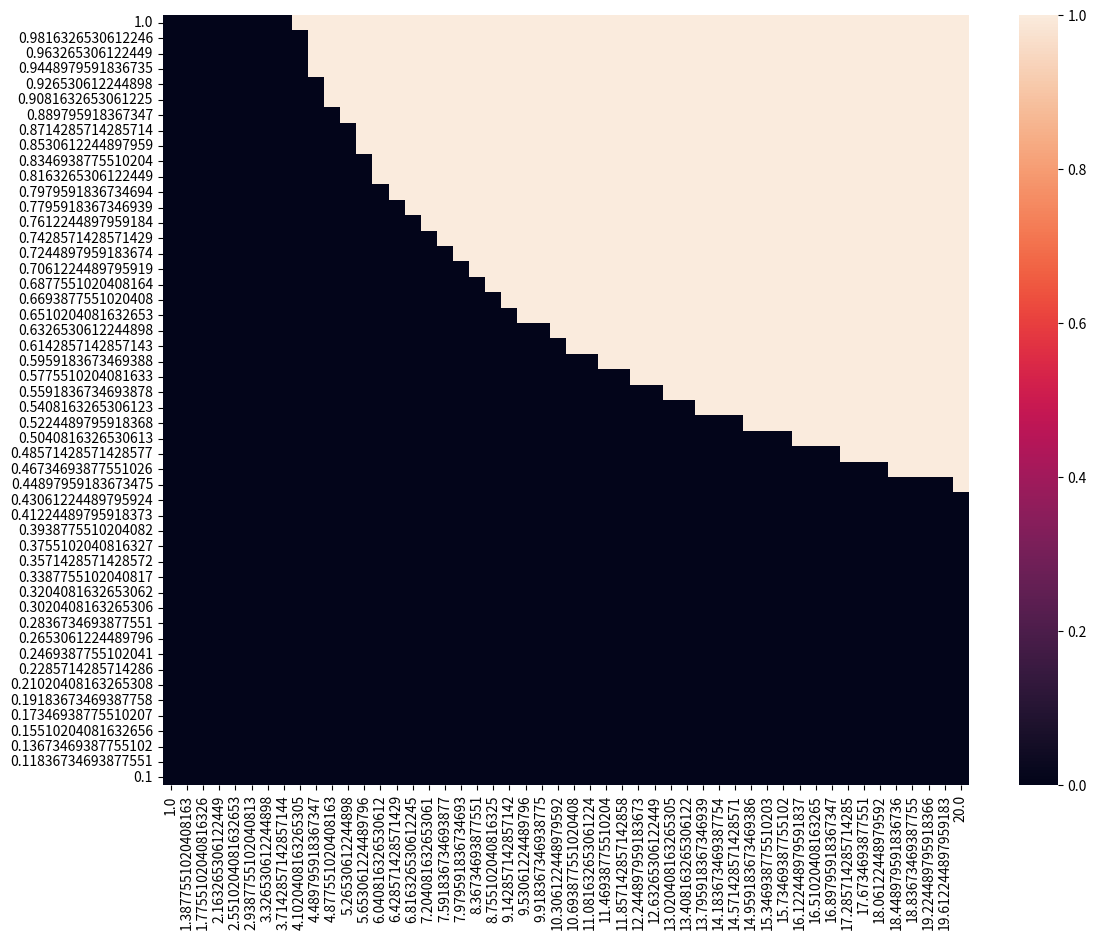
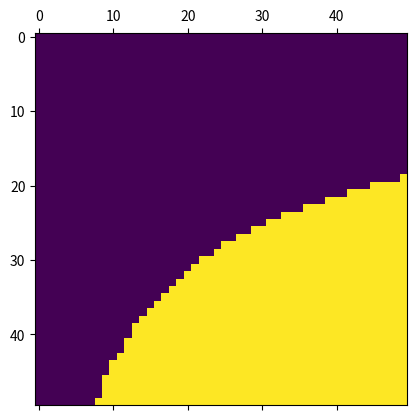

Write the Python code that produced these figures, in order.
import numpy as np
import matplotlib.pyplot as plt
import seaborn as sns
def main():
    n = 50
    
    m_vals = np.linspace(0.1, 1, n)
    k1_vals = np.linspace(1, 20, n)

    mat = np.zeros([n, n])
    print(mat)

    i = 0
    for m in m_vals:
        j = 0
        for k1 in k1_vals:
            l = (k1 * m)**2 - (4 * k1)

            if l > 0:
                mat[i][j] = 1

            j += 1

        i += 1

    fig, ax = plt.subplots(figsize=(13,10)) 

    sns.heatmap(mat, yticklabels=m_vals, xticklabels=k1_vals, ax=ax)
    # sns.heatmap(binned_grid.statistic, xticklabels=K_1_bins, yticklabels=m_bins, ax=ax)

    ax.set_xticklabels(k1_vals)
    ax.set_yticklabels(m_vals)
    ax.set_facecolor("yellow")
    # ax.set_xticks(K_1_bins)
    # ax.yaxis.set_major_formatter(ticker.FormatStrFormatter('%.2f'))
    # ax.xaxis.set_major_formatter(ticker.FormatStrFormatter('%.2f'))
    # ax.invert_xaxis()
    ax.invert_yaxis()

    plt.show()
    plt.matshow(mat)
    plt.show() 


if __name__ == "__main__":
    main()